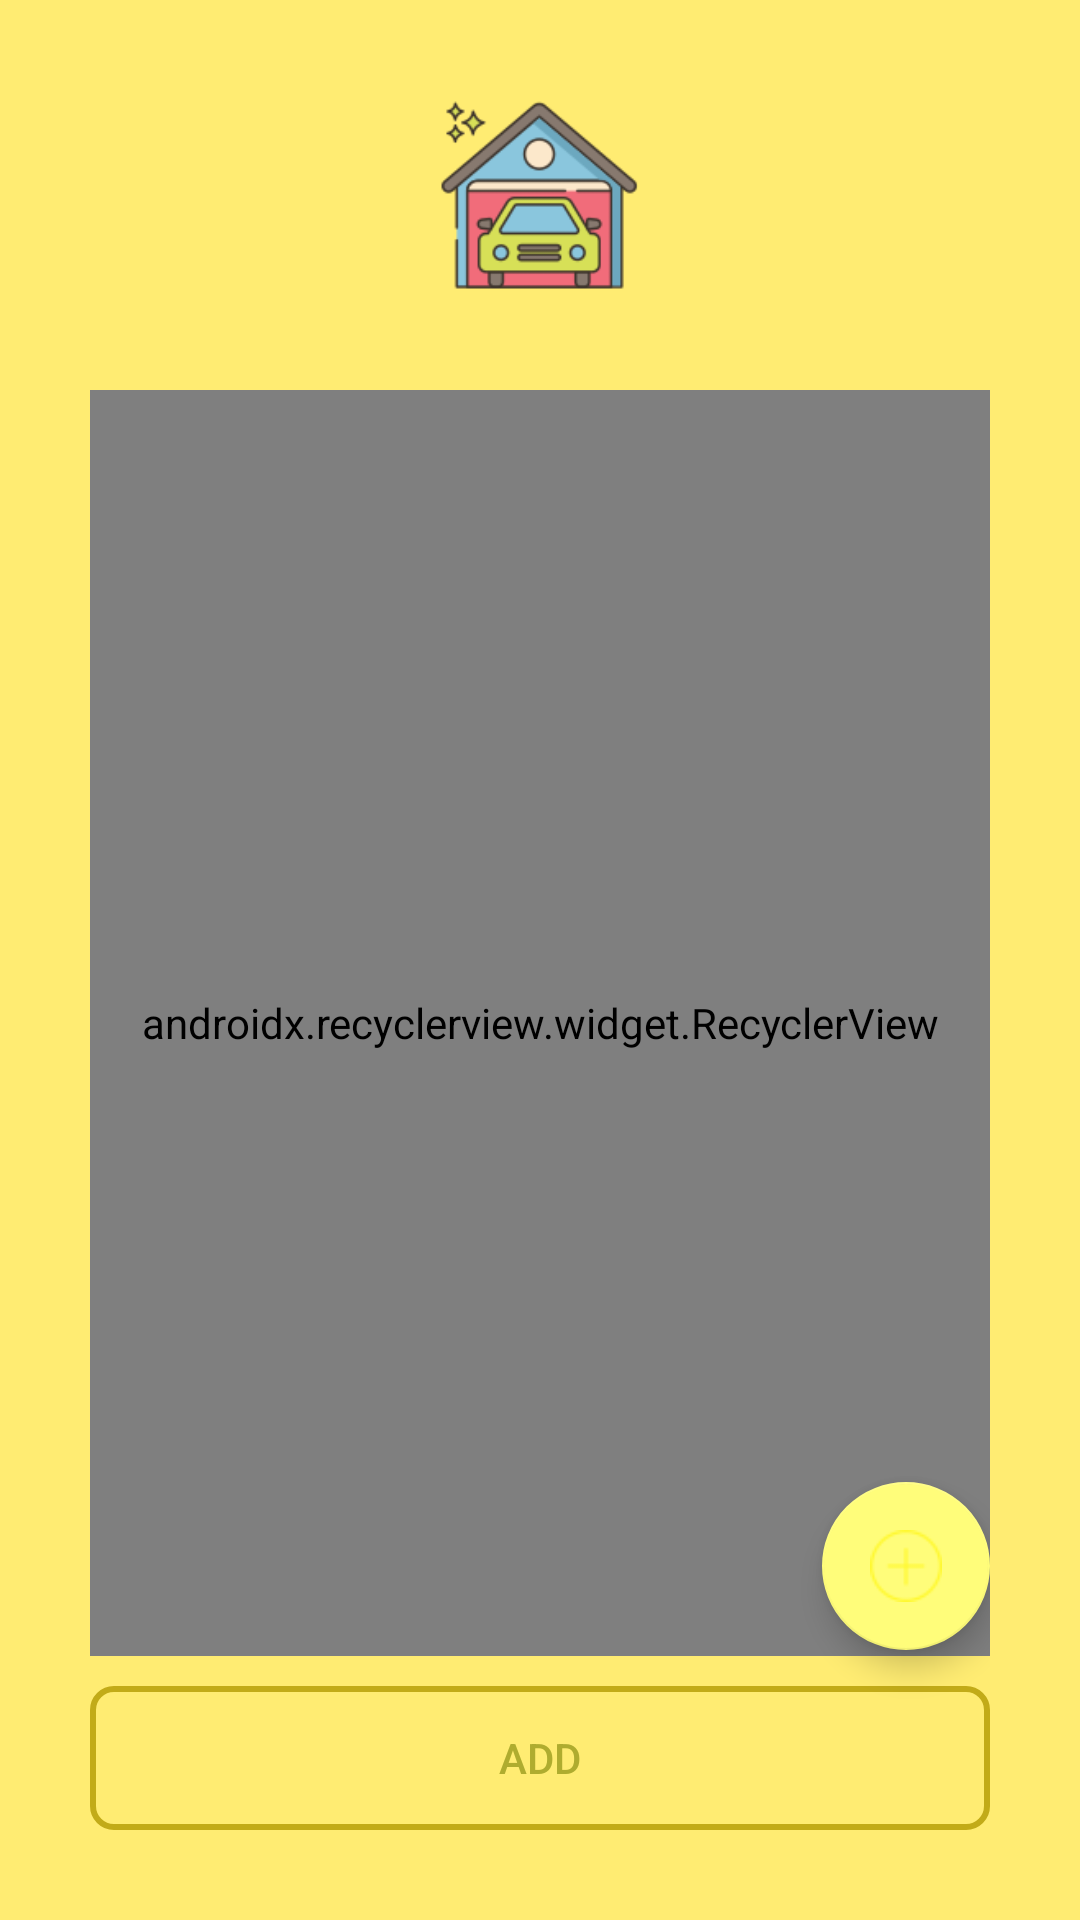

The Android layout XML behind this screen, and the referenced resources:
<!-- AndroidManifest.xml: application theme NoActionBar -->
<!-- res/layout/activity_add_cars.xml -->
<?xml version="1.0" encoding="utf-8"?>
<RelativeLayout xmlns:android="http://schemas.android.com/apk/res/android"
    android:layout_width="match_parent"
    android:layout_height="match_parent"
    xmlns:app="http://schemas.android.com/apk/res-auto"
    android:padding="@dimen/layoutMargin"
    android:background="@color/colorAccent">

    <ImageView
        android:id="@+id/garage"
        android:layout_width="70dp"
        android:layout_height="70dp"
        android:layout_marginBottom="@dimen/layoutMargin"
        android:layout_alignParentTop="true"
        android:layout_centerHorizontal="true"
        android:src="@drawable/garage"/>

    <android.support.v7.widget.RecyclerView
        android:id="@+id/recyclerView"
        android:layout_width="match_parent"
        android:layout_height="match_parent"
        android:layout_below="@id/garage"
        android:layout_above="@+id/add"
        app:layoutManager="android.support.v7.widget.LinearLayoutManager"/>

    <Button
        android:id="@id/add"
        android:layout_width="match_parent"
        android:layout_height="wrap_content"
        android:layout_alignParentBottom="true"
        android:layout_centerHorizontal="true"
        android:layout_marginTop="10dp"
        android:text="@string/add_button"
        android:textColor="@color/textColor"
        android:background="@drawable/buttons_shape"/>

    <android.support.design.widget.FloatingActionButton
        android:id="@+id/actionButton"
        android:layout_width="wrap_content"
        android:layout_height="wrap_content"
        android:layout_marginBottom="60dp"
        android:layout_alignParentBottom="true"
        android:layout_alignParentEnd="true"
        android:src="@drawable/plus"
        app:backgroundTint="@color/popupBackground"
        app:fabSize="auto"/>
</RelativeLayout>
<!-- resources referenced by this layout -->
<resources>
  <color name="colorAccent">#FFEC72</color>
  <color name="popupBackground">#FFFD7A</color>
  <color name="textColor">#AFAC2F</color>
  <dimen name="layoutMargin">30dp</dimen>
  <!-- drawable buttons_shape (drawable) -->
  <?xml version="1.0" encoding="utf-8"?>
  <selector xmlns:android="http://schemas.android.com/apk/res/android">
      <item android:state_enabled="true">
          <shape
              xmlns:android="http://schemas.android.com/apk/res/android">
              <stroke
                  android:width="2dp"
                  android:color="#C2AB18"/>
              <corners
                  android:radius="7dp" />
  
              <padding
                  android:left="2dp"
                  android:right="2dp"
                  android:top="2dp"
                  android:bottom="2dp"/>
  
              <solid android:color="#00ffffff"/>
          </shape>
      </item>
  
      <item android:state_enabled="false">
          <shape
              xmlns:android="http://schemas.android.com/apk/res/android">
              <stroke
                  android:width="3dp"
                  android:color="#646464"/>
              <corners
                  android:radius="7dp" />
  
              <padding
                  android:left="2dp"
                  android:right="2dp"
                  android:top="2dp"
                  android:bottom="2dp"/>
  
              <solid android:color="#00ffffff"/>
          </shape>
      </item>
  </selector>
  <!-- drawable garage: png bitmap (drawable, 10739 bytes) -->
  <!-- drawable plus: png bitmap (drawable, 402 bytes) -->
  <string name="add_button">Add</string>
  <style name="NoActionBar" parent="Theme.AppCompat.NoActionBar">
          <item name="android:windowActionBar">false</item>
          <item name="android:windowNoTitle">true</item>
          <item name="android:colorBackground">@color/colorAccent</item>
  
          <item name="colorPrimary">@color/colorPrimary</item>
          <item name="colorPrimaryDark">@color/colorPrimaryDark</item>
          <item name="colorAccent">@color/colorAccent</item>
      </style>
  <color name="colorPrimary">#B7C228</color>
  <color name="colorPrimaryDark">#9FAA18</color>
</resources>
